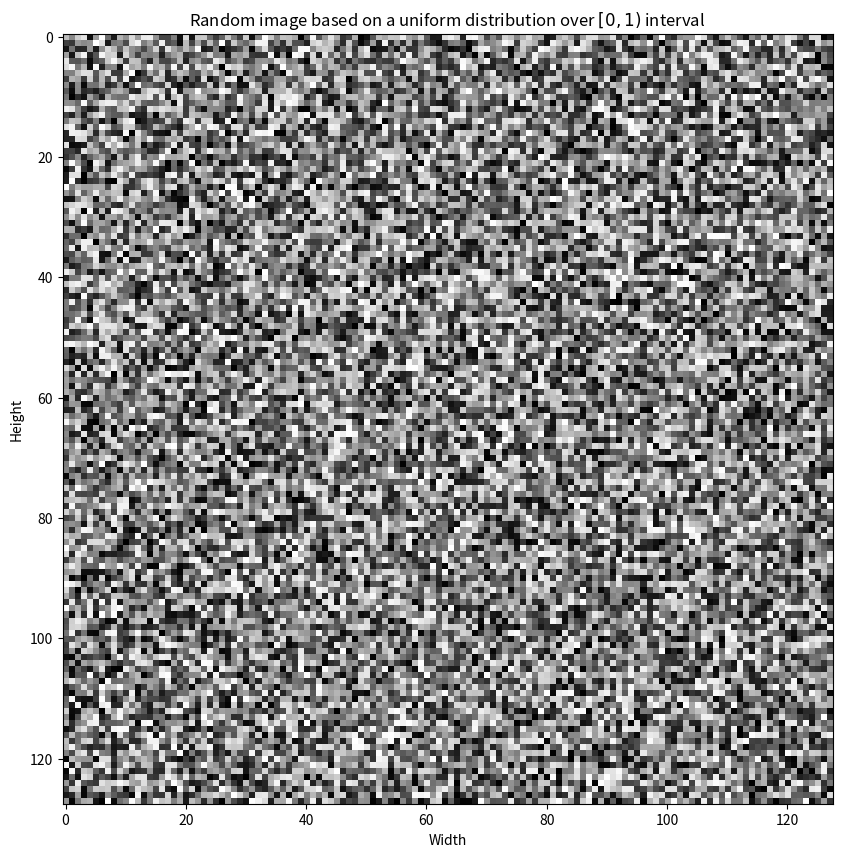
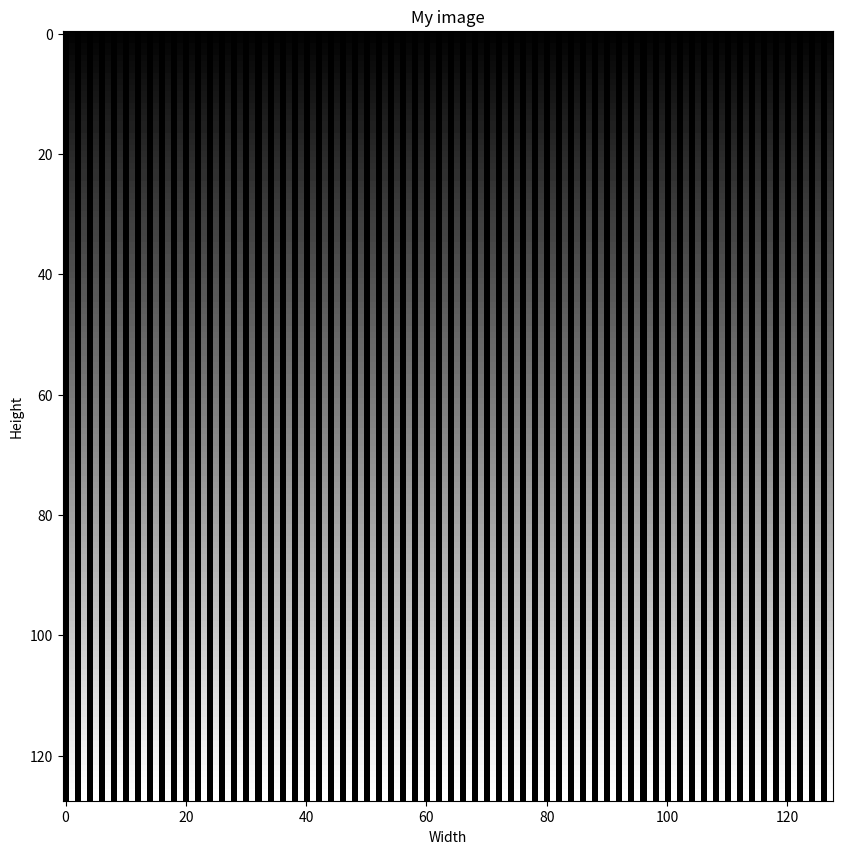

Here is the Python script that generated these plots, in order:
import os
import numpy as np
import matplotlib.pyplot as plt


def main():
    # plot-urile si raspunsurile vor fi salvate in directorul outputs
    output_dir = './outputs'
    if not os.path.isdir(output_dir):
        os.mkdir(output_dir)

    # exercise_1(output_dir)
    exercise_2(output_dir)
    # exercise_3(output_dir)


def exercise_1(output_dir):
    # punctul a)
    min = 0.0
    max = 0.03
    step_cont = 0.0005
    # stop=max+step_cont deoarece in cerinta apare interval inchis
    t = np.arange(start=min, stop=max + step_cont, step=step_cont)

    # punctul b)
    function_x = lambda t: np.cos(520 * np.pi * t + np.pi / 3)
    function_y = lambda t: np.cos(280 * np.pi * t - np.pi / 3)
    function_z = lambda t: np.cos(120 * np.pi * t + np.pi / 3)

    results_cont = [
        {'series': function_x(t), 'function_name': '$x(t)=\cos(520 \pi t+\pi/3)$', 'function_symbol': '$x(t)$'},
        {'series': function_y(t), 'function_name': '$y(t)=\cos(280 \pi t-\pi/3)$', 'function_symbol': '$y(t)$'},
        {'series': function_z(t), 'function_name': '$z(t)=\cos(120 \pi t+\pi/3)$', 'function_symbol': '$z(t)$'}]

    fig, axes = plt.subplots(nrows=3, ncols=1, figsize=(10, 10))
    for result, ax in zip(results_cont, axes):
        ax.plot(t, result['series'])
        ax.set_title(result['function_name'])
        ax.set_xlabel('Time')
        ax.set_ylabel('Value')
    fig.tight_layout()
    fig.savefig(os.path.join(output_dir, 'exercitiul_1_punctul_b.png'))

    # punctul c)
    frequency = 200
    step_discrete = 1 / frequency
    n = np.arange(start=min, stop=max + step_discrete, step=step_discrete)

    results_discrete = [{'series': function_x(n), 'function_symbol': '$x[n]$'},
                        {'series': function_y(n), 'function_symbol': '$y[n]$'},
                        {'series': function_z(n), 'function_symbol': '$z[n]$'}]
    fig, axes = plt.subplots(nrows=3, ncols=1, figsize=(10, 10))
    for result_cont, result_discrete, ax in zip(results_cont, results_discrete, axes):
        ax.plot(t, result_cont['series'], label=result_cont['function_symbol'])
        ax.stem(n, result_discrete['series'], label=result_discrete['function_symbol'])
        ax.set_title(result_cont['function_name'])
        ax.set_xlabel('Time')
        ax.set_ylabel('Value')
        ax.legend()
    fig.tight_layout()
    fig.savefig(os.path.join(output_dir, 'exercitiul_1_punctul_c.png'))


def exercise_2(output_dir):
    # punctul e)
    n = 128
    random_matrix = np.random.rand(n, n)

    fig, ax = plt.subplots(figsize=(10, 10))
    # am facut-o grayscale deoarece imaginele color au trei dimensiuni (adica cub si nu matrice cum am generat-o eu)
    ax.imshow(random_matrix, cmap='gray')
    ax.set_xlabel('Width')
    ax.set_ylabel('Height')
    ax.set_title('Random image based on a uniform distribution over $[0,1)$ interval')
    fig.savefig(os.path.join(output_dir, 'exercitiul_2_punctul_e.png'))

    # punctul f)
    n = 128
    '''
    Algoritmul de generara a matricii:
        * pas 1:  - generam o matrice in care fiecare linie este un vector de 0 sau un vector de 1
                  - daca indicele liniei este par atunci vectorul este generat cu np.zeros(n)
                  - daca indicele liniei este impar atunci vectorul este generat cu np.ones(n)
                  - numaram incepand cu 0 (adica indicele primei linii este 0)
        * pas 2:  generam transpusa matricei de la pasul anterior
        * pas 3:  pe fiecare coloana calculam suma cumulativa
    '''
    matrix = np.array([np.zeros(shape=n) if row_index % 2 == 0 else np.ones(shape=n) for row_index in range(n)])
    matrix = matrix.transpose()
    for col_index in range(matrix.shape[1]):
        matrix[:, col_index] = np.cumsum(matrix[:, col_index])

    fig, ax = plt.subplots(figsize=(10, 10))
    ax.imshow(matrix, cmap='gray')
    ax.set_xlabel('Width')
    ax.set_ylabel('Height')
    ax.set_title('My image')
    fig.savefig(os.path.join(output_dir, 'exercitiul_2_punctul_f.png'))


def exercise_3(output_dir):
    frequency = 2000

    # punctul a)
    time_step = 1 / frequency
    message = 'a) Intervalul de timp intre 2 esantioane este {} secunde.\n'.format(time_step)

    # punctul b)
    # time_step este 0.0005 secunde
    '''
    0.0005 secunde ....... 1 esantion ..... 4 biti  
    3600 secunde .......... x esantionae ..... y biti 
    '''
    seconds_per_hour = 3600
    no_samples_per_hour = seconds_per_hour / time_step
    bites_per_sample = 4
    bites_per_hour = bites_per_sample * no_samples_per_hour
    bites_per_byte = 8
    bytes_per_hour = bites_per_hour / bites_per_byte
    message += 'b) Dupa o ora de achizitie semnalul intregistrat va ocupa {:,.0f} biti sau {:,.0f} bytes.\n'.format(
        bites_per_hour, bytes_per_hour)

    file_name = 'exercitiul_3.txt'
    file = open(os.path.join(output_dir, file_name), 'w')
    file.write(message)
    file.close()


if __name__ == '__main__':
    main()
